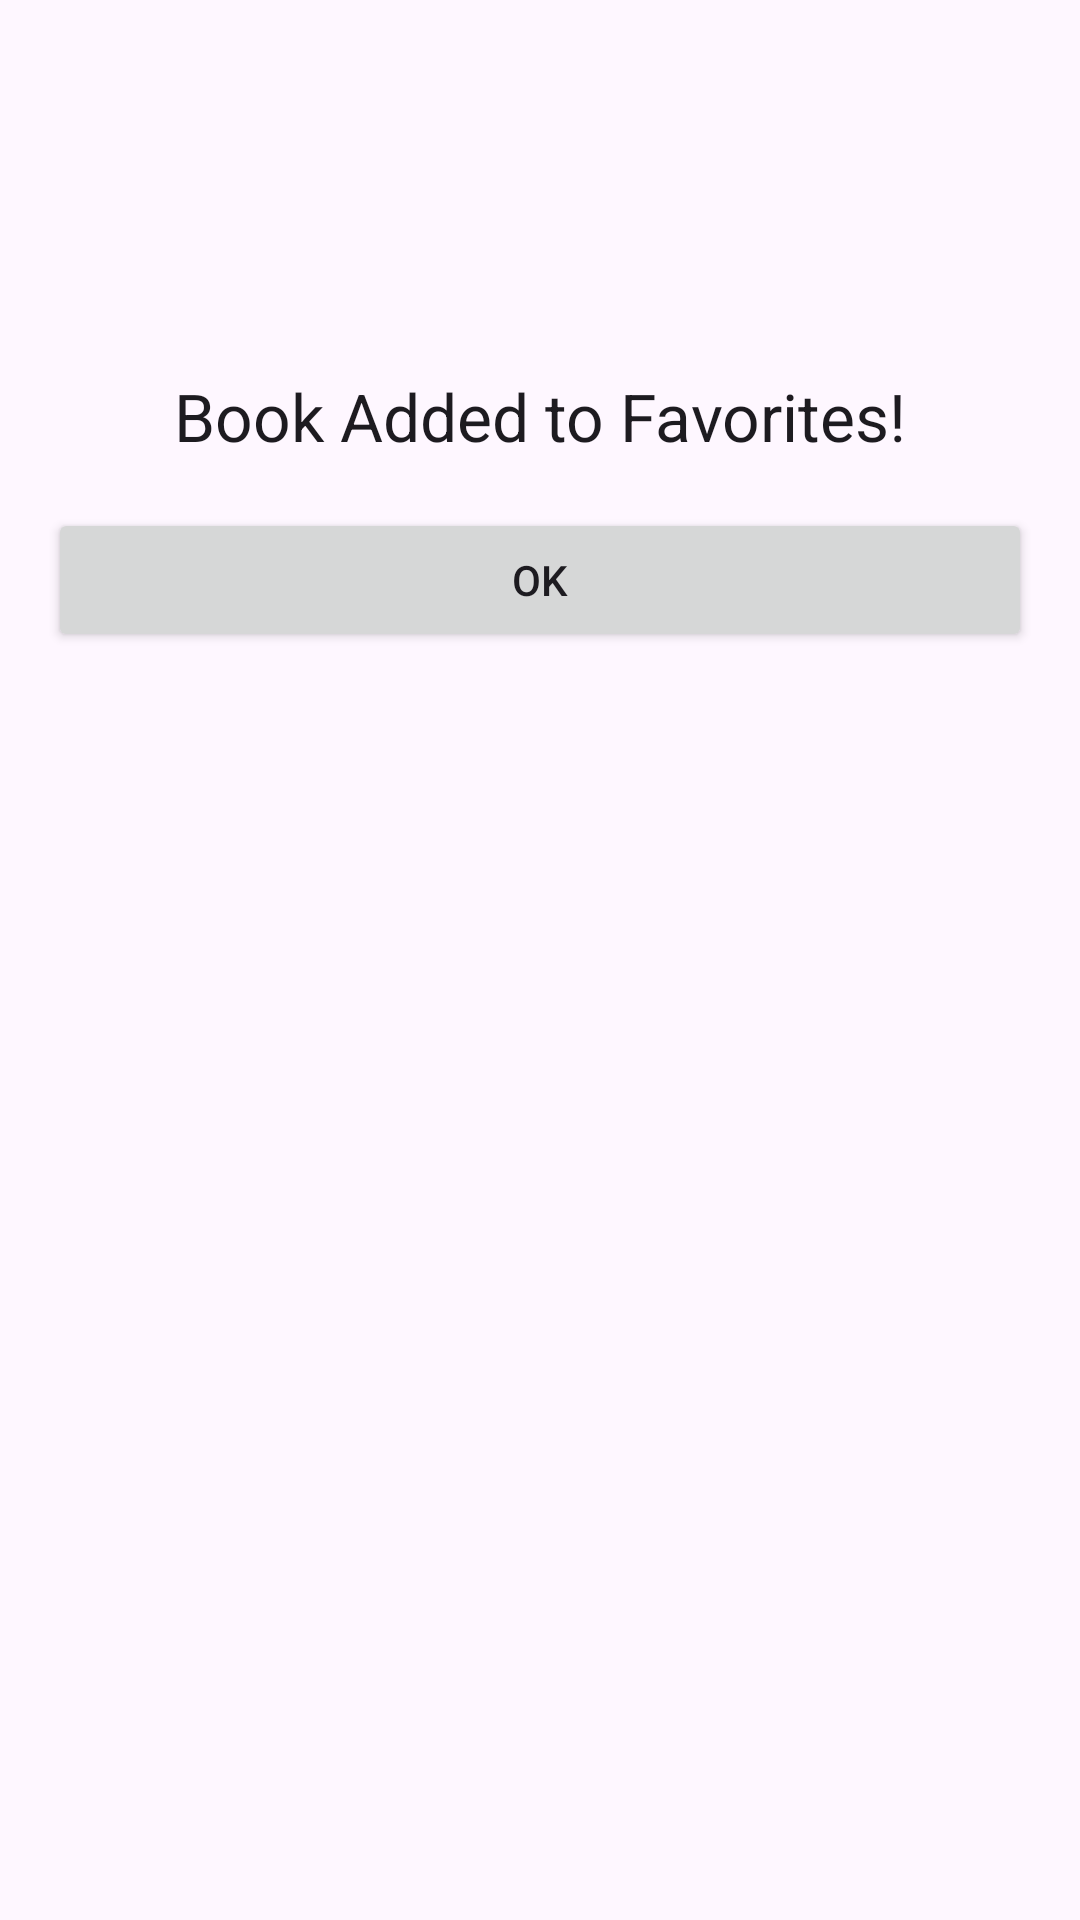

Layout XML and referenced resources for this Android screen:
<!-- AndroidManifest.xml: application theme Theme.Abdullah_Abdeen_hw2 -->
<!-- res/layout/dialog_book_added.xml -->
<?xml version="1.0" encoding="utf-8"?>
<LinearLayout xmlns:android="http://schemas.android.com/apk/res/android"
    android:layout_width="match_parent"
    android:layout_height="wrap_content"
    android:orientation="vertical"
    android:padding="16dp">

    <ImageView
        android:id="@+id/dialogImage"
        android:layout_width="match_parent"
        android:layout_height="100dp"
        android:src="@drawable/ic_launcher_foreground"
        android:scaleType="centerInside"/>

    <TextView
        android:id="@+id/dialogTitle"
        android:layout_width="match_parent"
        android:layout_height="wrap_content"
        android:text="Book Added to Favorites!"
        android:layout_marginTop="8dp"
        android:textAppearance="@style/TextAppearance.AppCompat.Large"
        android:gravity="center_horizontal"/>

    <Button
        android:id="@+id/buttonOk"
        android:layout_width="match_parent"
        android:layout_height="wrap_content"
        android:text="OK"
        android:layout_marginTop="16dp"/>

</LinearLayout>
<!-- resources referenced by this layout -->
<resources>
  <style name="Theme.Abdullah_Abdeen_hw2" parent="Base.Theme.Abdullah_Abdeen_hw2" />
  <style name="Base.Theme.Abdullah_Abdeen_hw2" parent="Theme.Material3.DayNight.NoActionBar">
          
          
      </style>
</resources>
